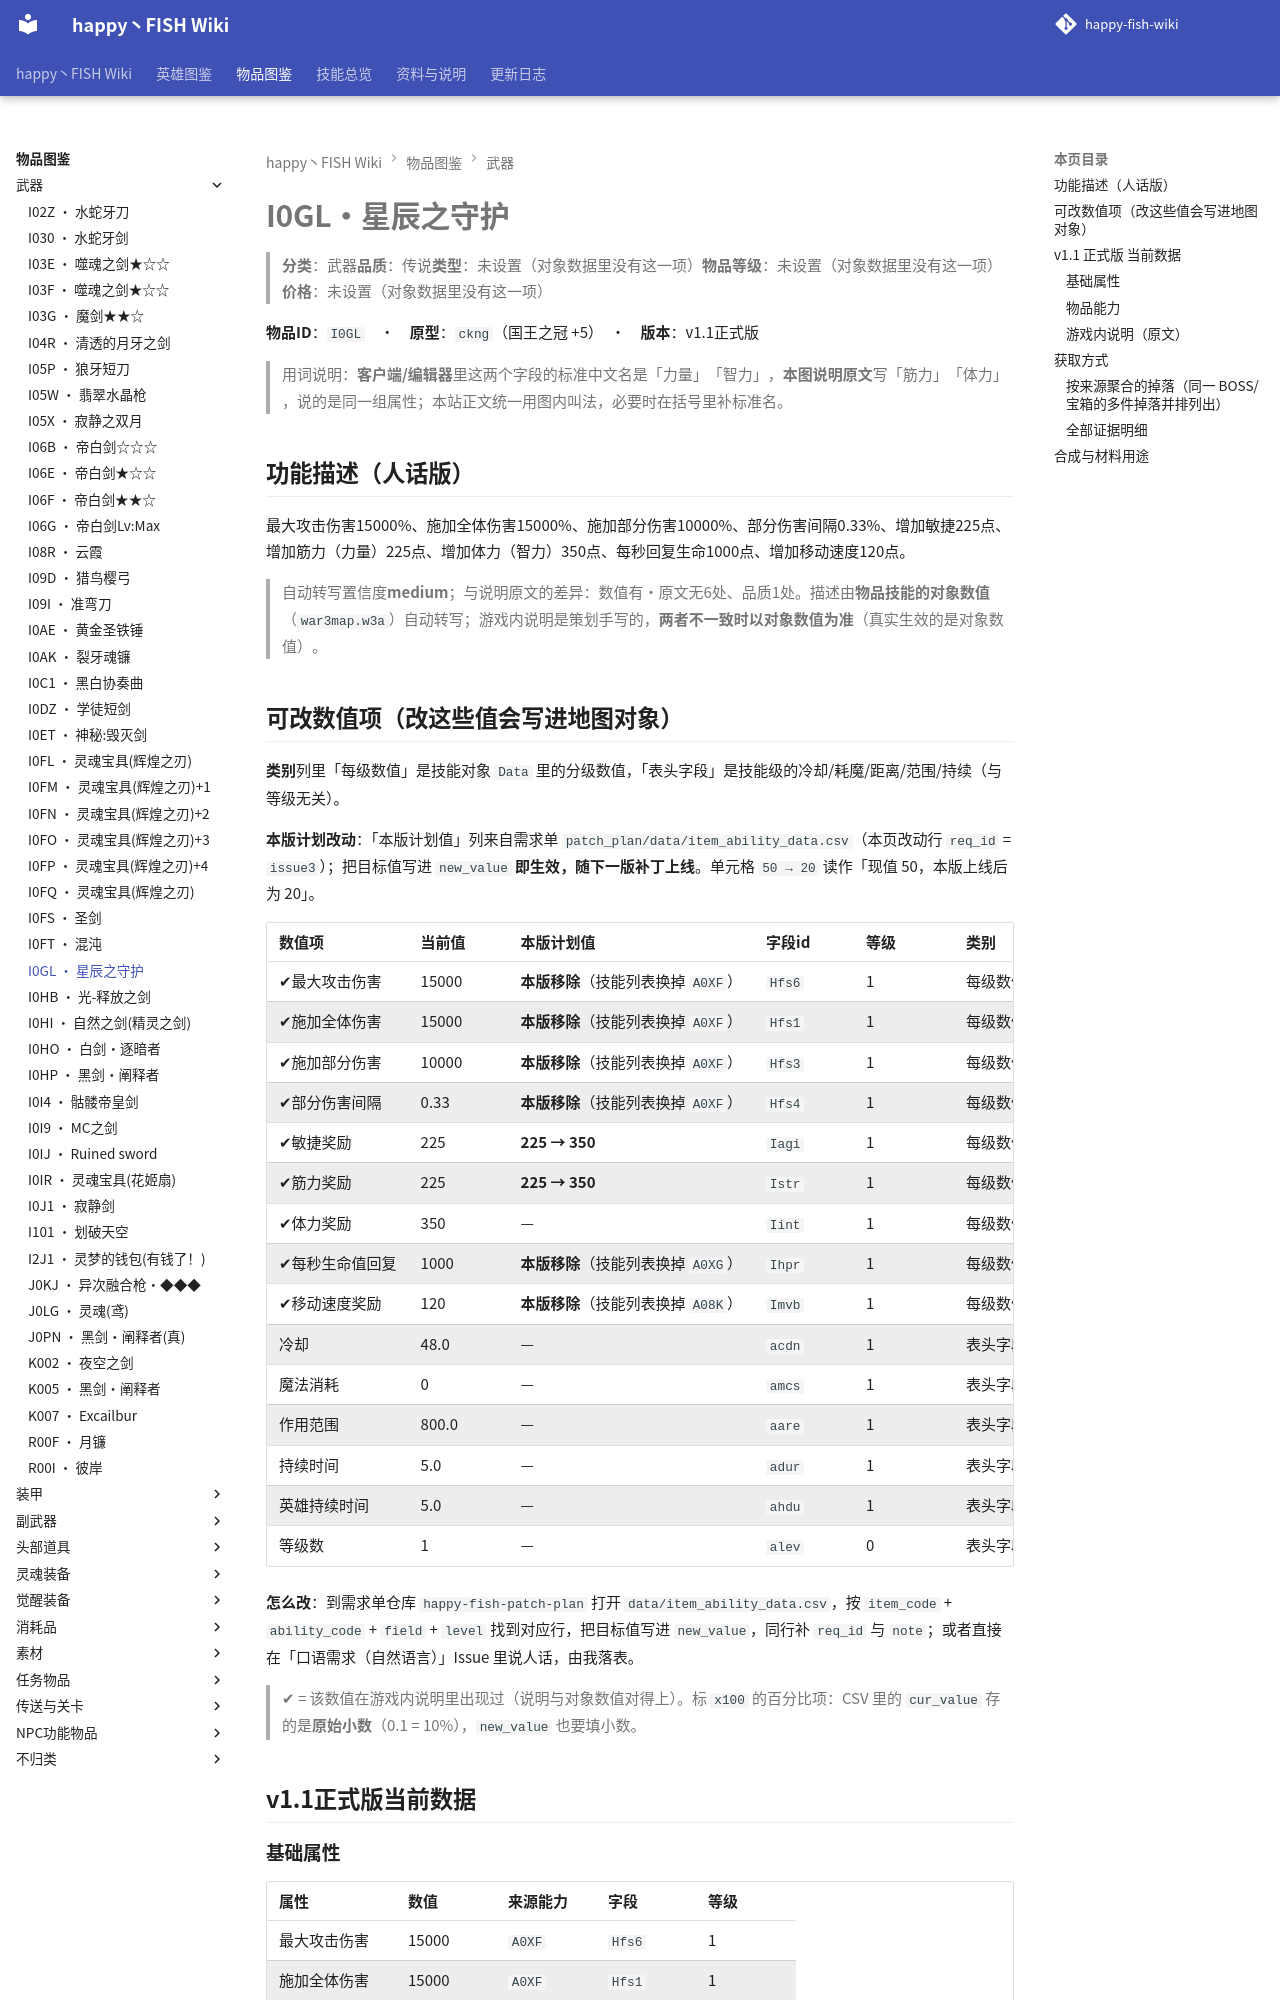

repository: slasher233/happy-fish-sao-wiki · page: items/武器/I0GL_星辰之守护/index.html · generator: mkdocs

# I0GL · 星辰之守护

> **分类**：武器　**品质**：传说　**类型**：未设置（对象数据里没有这一项）　**物品等级**：未设置（对象数据里没有这一项）　**价格**：未设置（对象数据里没有这一项）

**物品 ID**：`I0GL`　·　**原型**：`ckng`（国王之冠 +5）　·　**版本**：v1.1 正式版

> 用词说明：**客户端/编辑器**里这两个字段的标准中文名是「力量」「智力」，**本图说明原文**写「筋力」「体力」，说的是同一组属性；本站正文统一用图内叫法，必要时在括号里补标准名。

## 功能描述（人话版）

最大攻击伤害 15000%、施加全体伤害 15000%、施加部分伤害 10000%、部分伤害间隔 0.33%、增加敏捷 225 点、增加筋力（力量） 225 点、增加体力（智力） 350 点、每秒回复生命 1000 点、增加移动速度 120 点。

> 自动转写置信度 **medium**；与说明原文的差异：数值有·原文无 6 处、品质 1 处。
> 描述由**物品技能的对象数值**（`war3map.w3a`）自动转写；游戏内说明是策划手写的，**两者不一致时以对象数值为准**（真实生效的是对象数值）。

## 可改数值项（改这些值会写进地图对象）

**类别**列里「每级数值」是技能对象 `Data` 里的分级数值，「表头字段」是技能级的冷却/耗魔/距离/范围/持续（与等级无关）。

**本版计划改动**：「本版计划值」列来自需求单 `patch_plan/data/item_ability_data.csv`（本页改动行 `req_id` = `issue3`）；把目标值写进 `new_value` **即生效，随下一版补丁上线**。单元格 `50 → 20` 读作「现值 50，本版上线后为 20」。

| 数值项 | 当前值 | 本版计划值 | 字段 id | 等级 | 类别 | 备注 |
| --- | --- | --- | --- | --- | --- | --- |
| ✔ 最大攻击伤害 | 15000 | **本版移除**（技能列表换掉 `A0XF`） | `Hfs6` | 1 | 每级数值 | — |
| ✔ 施加全体伤害 | 15000 | **本版移除**（技能列表换掉 `A0XF`） | `Hfs1` | 1 | 每级数值 | — |
| ✔ 施加部分伤害 | 10000 | **本版移除**（技能列表换掉 `A0XF`） | `Hfs3` | 1 | 每级数值 | — |
| ✔ 部分伤害间隔 | 0.33 | **本版移除**（技能列表换掉 `A0XF`） | `Hfs4` | 1 | 每级数值 | — |
| ✔ 敏捷奖励 | 225 | **225 → 350** | `Iagi` | 1 | 每级数值 | 单位：点 |
| ✔ 筋力奖励 | 225 | **225 → 350** | `Istr` | 1 | 每级数值 | 单位：点 |
| ✔ 体力奖励 | 350 | — | `Iint` | 1 | 每级数值 | 单位：点 |
| ✔ 每秒生命值回复 | 1000 | **本版移除**（技能列表换掉 `A0XG`） | `Ihpr` | 1 | 每级数值 | 单位：点 |
| ✔ 移动速度奖励 | 120 | **本版移除**（技能列表换掉 `A08K`） | `Imvb` | 1 | 每级数值 | 单位：点 |
| 冷却 | 48.0 | — | `acdn` | 1 | 表头字段 | — |
| 魔法消耗 | 0 | — | `amcs` | 1 | 表头字段 | — |
| 作用范围 | 800.0 | — | `aare` | 1 | 表头字段 | — |
| 持续时间 | 5.0 | — | `adur` | 1 | 表头字段 | — |
| 英雄持续时间 | 5.0 | — | `ahdu` | 1 | 表头字段 | — |
| 等级数 | 1 | — | `alev` | 0 | 表头字段 | — |


**怎么改**：到需求单仓库 `happy-fish-patch-plan` 打开 `data/item_ability_data.csv`，按 `item_code` + `ability_code` + `field` + `level` 找到对应行，把目标值写进 `new_value`，同行补 `req_id` 与 `note`；或者直接在「口语需求（自然语言）」Issue 里说人话，由我落表。

> ✔ = 该数值在游戏内说明里出现过（说明与对象数值对得上）。标 `x100` 的百分比项：CSV 里的 `cur_value` 存的是**原始小数**（0.1 = 10%），`new_value` 也要填小数。

## v1.1 正式版 当前数据

### 基础属性

| 属性 | 数值 | 来源能力 | 字段 | 等级 |
| --- | --- | --- | --- | --- |
| 最大攻击伤害 | 15000 | `A0XF` | `Hfs6` | 1 |
| 施加全体伤害 | 15000 | `A0XF` | `Hfs1` | 1 |
| 施加部分伤害 | 10000 | `A0XF` | `Hfs3` | 1 |
| 部分伤害间隔 | 0.33 | `A0XF` | `Hfs4` | 1 |
| 敏捷奖励 | 350 | `Y010` | `Iagi` | 1 |
| 筋力奖励 | 350 | `Y010` | `Istr` | 1 |
| 体力奖励 | 350 | `Y010` | `Iint` | 1 |
| 每秒生命值回复 | 1000 | `A0XG` | `Ihpr` | 1 |
| 移动速度奖励 | 120 | `A08K` | `Imvb` | 1 |
